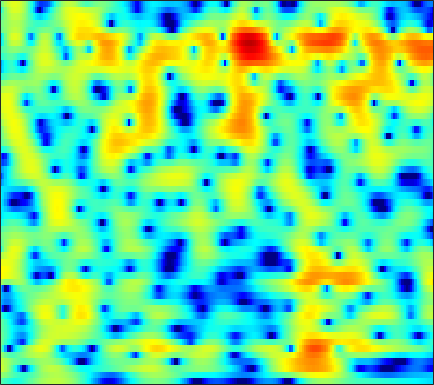

Data behind this chart, as committed beside it:
-1.7246, -2.1397, -2.7078, -3.2468, -3.6023, -3.9735, -4.1802, -4.206, -4.0651, -3.7356, -3.2638, -2.8469, -2.2464, -1.6289, -1.1692, -0.58057, -0.028772, 0.35233, 0.81621, 1.2233, 1.573, 1.7963, 2.0403, 2.2203
0.9239, 0.5525, 0.02082, -0.5418, -0.976, -1.552, -2.1, -2.469, -2.874, -3.142, -3.234, -3.175, -2.93, -2.525, -2.144, -1.574, -0.9752, -0.5308, 0.03226, 0.5409, 0.9813, 1.261, 1.562, 1.778
3.18, 2.659, 1.831, 0.8312, -0.05601, -1.47, -3.231, -4.875, -7.75, -12.02, -18.62, -18.42, -11.88, -7.72, -5.54, -3.359, -1.717, -0.7388, 0.3033, 1.101, 1.689, 2.012, 2.297, 2.427
2.781, 2.342, 1.719, 1.069, 0.5768, -0.07172, -0.6848, -1.1, -1.566, -1.884, -1.998, -1.936, -1.675, -1.251, -0.8683, -0.3364, 0.1683, 0.4999, 0.857, 1.096, 1.205, 1.197, 1.063, 0.797
1.251, 0.3975, -0.6848, -1.558, -1.992, -2.212, -2.077, -1.808, -1.32, -0.7654, -0.1828, 0.2513, 0.8066, 1.316, 1.657, 2.037, 2.312, 2.436, 2.476, 2.353, 2.05, 1.686, 1.002, 0.09151
-1.209, -3.71, -8.492, -17.53, -22.55, -12.12, -7.834, -5.876, -4.018, -2.619, -1.423, -0.5823, 0.4784, 1.469, 2.152, 2.952, 3.584, 3.933, 4.195, 4.206, 3.954, 3.564, 2.734, 1.48
-0.326, -1.478, -3.011, -4.411, -5.357, -6.54, -7.814, -8.994, -11.08, -13.62, -14.02, -11.64, -7.886, -4.807, -2.953, -0.9689, 0.557, 1.468, 2.394, 3.008, 3.355, 3.458, 3.411, 3.181
-0.6121, -1.327, -2.347, -3.439, -4.291, -5.468, -6.697, -7.639, -8.823, -9.63, -9.647, -9.03, -7.582, -5.854, -4.545, -2.921, -1.507, -0.591, 0.4557, 1.302, 1.956, 2.336, 2.713, 2.965
-0.9568, -1.611, -2.537, -3.498, -4.211, -5.134, -5.975, -6.511, -7.021, -7.209, -7.033, -6.649, -5.861, -4.841, -3.985, -2.812, -1.674, -0.8848, 0.05387, 0.8702, 1.554, 1.975, 2.417, 2.737
-0.9666, -1.76, -2.856, -4.019, -4.95, -6.323, -7.9, -9.243, -11.18, -12.74, -12.53, -11.01, -8.394, -5.91, -4.264, -2.397, -0.8538, 0.1245, 1.184, 1.996, 2.583, 2.889, 3.124, 3.186
-2.482, -3.582, -4.824, -5.746, -6.284, -6.955, -7.758, -8.562, -9.965, -11.25, -10.8, -9.063, -6.123, -3.431, -1.713, 0.1865, 1.673, 2.582, 3.532, 4.181, 4.517, 4.565, 4.351, 3.795
-10.08, -14.84, -26.26, -17.52, -13.21, -9.936, -7.936, -6.875, -5.731, -4.703, -3.677, -2.851, -1.666, -0.4618, 0.4128, 1.485, 2.42, 3, 3.603, 4.005, 4.177, 4.144, 3.862, 3.271
-8.047, -9.15, -10.03, -10.06, -9.543, -8.428, -7.211, -6.325, -5.202, -4.139, -3.156, -2.455, -1.576, -0.7692, -0.2143, 0.4511, 1.069, 1.471, 1.903, 2.223, 2.447, 2.548, 2.583, 2.507
-7.21, -8.286, -9.168, -9.168, -8.658, -7.59, -6.39, -5.495, -4.397, -3.451, -2.648, -2.125, -1.548, -1.062, -0.743, -0.3636, -0.02892, 0.2148, 0.5413, 0.8563, 1.168, 1.396, 1.692, 1.985
-7.803, -12.21, -26.75, -15.92, -10.54, -6.72, -4.438, -3.232, -2.076, -1.354, -0.9522, -0.8194, -0.834, -0.9715, -1.12, -1.281, -1.409, -1.42, -1.255, -0.9265, -0.4969, -0.1284, 0.4333, 1.073
1.717, 0.8624, 0.08748, -0.04217, 0.1804, 0.6575, 1.142, 1.391, 1.476, 1.268, 0.7241, 0.06801, -1.129, -2.74, -4.208, -6.255, -7.687, -7.883, -7.204, -6.218, -5.377, -4.842, -4.103, -3.12
5.266, 4.916, 4.512, 4.166, 3.909, 3.562, 3.18, 2.804, 2.127, 1.218, 0.0002585, -1.162, -3.142, -5.797, -8.44, -12.95, -17.84, -17.45, -14.08, -12.46, -12.53, -13.72, -17.94, -22.78
5.238, 5.07, 4.813, 4.485, 4.201, 3.753, 3.174, 2.644, 1.809, 0.7895, -0.4225, -1.453, -2.987, -4.583, -5.819, -7.294, -8.345, -8.886, -9.38, -9.652, -9.958, -10.26, -10.48, -9.978
4.13, 4.159, 4.153, 4.083, 3.973, 3.687, 3.216, 2.748, 1.943, 0.914, -0.3189, -1.364, -2.839, -4.335, -5.361, -6.53, -7.129, -7.284, -7.222, -6.881, -6.427, -6.077, -5.525, -4.917
1.435, 2.097, 2.931, 3.591, 3.894, 4.037, 3.903, 3.595, 2.893, 1.862, 0.4528, -0.8945, -3.167, -6.186, -9.016, -13.29, -13.52, -10.98, -7.878, -5.763, -4.297, -3.472, -2.667, -2.14
-3.939, -1.235, 1.154, 2.689, 3.428, 4.018, 4.223, 4.127, 3.71, 2.969, 1.876, 0.8168, -0.9556, -3.089, -4.778, -6.704, -6.854, -5.937, -4.265, -2.791, -1.73, -1.176, -0.7902, -0.7715
-1.432, -0.5456, 0.6496, 1.589, 2.13, 2.646, 2.877, 2.902, 2.753, 2.386, 1.855, 1.375, 0.6818, -0.02778, -0.4522, -0.8702, -1.076, -1.019, -0.7989, -0.5422, -0.3114, -0.2459, -0.3627, -0.7589
-0.6467, -0.324, 0.1621, 0.5933, 0.8864, 1.169, 1.302, 1.33, 1.239, 1.026, 0.7327, 0.4757, 0.1281, -0.195, -0.39, -0.5001, -0.5141, -0.4255, -0.2421, -0.02448, 0.1796, 0.275, 0.3038, 0.1648
-2.071, -1.612, -1.11, -0.6479, -0.3899, -0.1956, -0.1037, -0.151, -0.3426, -0.6384, -1.052, -1.412, -1.917, -2.322, -2.553, -2.625, -2.319, -1.946, -1.268, -0.4786, 0.2551, 0.7529, 1.297, 1.672
-4.935, -3.912, -2.989, -2.339, -2.067, -1.896, -1.888, -2.036, -2.364, -2.893, -3.671, -4.443, -5.773, -7.422, -8.766, -9.927, -8.769, -6.91, -4.293, -2.018, -0.1973, 0.9134, 2.089, 2.962
-6.145, -5.49, -4.89, -4.713, -4.749, -4.85, -5.128, -5.311, -5.602, -6.053, -6.68, -7.359, -8.678, -10.77, -12.75, -15.52, -12.93, -9.565, -5.55, -2.556, -0.2421, 1.143, 2.584, 3.669
-5.702, -6.185, -7.057, -8.272, -9.226, -10.5, -11.28, -11.37, -11.15, -10.71, -10.33, -10.09, -9.796, -9.382, -8.836, -7.771, -6.31, -4.955, -2.994, -1.093, 0.634, 1.762, 3.022, 3.993
-5.688, -6.839, -9.001, -11.79, -14.98, -21.96, -34.15, -23.14, -18.22, -16.11, -15.4, -15.16, -14.43, -12.52, -10.8, -8.171, -5.727, -4.035, -1.982, -0.2269, 1.297, 2.256, 3.33, 4.131
-5.349, -6.321, -7.755, -9.474, -10.87, -12.59, -13.73, -14.06, -14.3, -14.93, -16.82, -19.81, -26.52, -18.33, -12.96, -8.47, -5.178, -3.254, -1.174, 0.481, 1.805, 2.605, 3.457, 4.062
-5.818, -6.059, -6.27, -6.589, -6.732, -7.044, -7.196, -7.41, -7.533, -7.748, -7.881, -7.865, -7.409, -6.194, -5.138, -3.389, -1.789, -0.6409, 0.5828, 1.614, 2.379, 2.828, 3.254, 3.531
-9.403, -8.149, -6.784, -5.569, -4.894, -4.104, -3.5, -3.068, -2.591, -2.136, -1.692, -1.335, -0.7959, -0.2106, 0.2944, 0.9182, 1.518, 1.867, 2.229, 2.411, 2.418, 2.313, 2.061, 1.764
-12.33, -9.703, -7.263, -5.252, -4.089, -2.672, -1.527, -0.7268, 0.1503, 0.9311, 1.587, 2.019, 2.506, 2.851, 3.086, 3.246, 3.274, 3.142, 2.818, 2.204, 1.322, 0.4338, -1.009, -2.696
-8.962, -8.332, -7.095, -5.543, -4.328, -2.683, -1.168, -0.1405, 1.023, 2.009, 2.781, 3.233, 3.675, 3.935, 3.991, 3.915, 3.606, 3.236, 2.504, 1.452, -0.0008575, -1.44, -4.06, -8.005
-11.91, -12.82, -11.72, -8.984, -6.658, -3.994, -1.774, -0.4326, 1.051, 2.176, 3.007, 3.447, 3.801, 3.971, 3.897, 3.667, 3.207, 2.772, 1.959, 1.009, -0.176, -1.165, -2.623, -4.096
-12.82, -15.31, -14.02, -9.42, -6.407, -3.405, -1.107, 0.2114, 1.625, 2.616, 3.29, 3.592, 3.757, 3.637, 3.439, 2.953, 2.327, 1.735, 0.9156, 0.01961, -0.8193, -1.403, -2.032, -2.549
-4.521, -4.282, -3.487, -2.365, -1.298, 0.05993, 1.325, 2.115, 2.934, 3.478, 3.728, 3.734, 3.518, 2.997, 2.489, 1.552, 0.4318, -0.5495, -1.878, -3.188, -4.192, -4.639, -4.77, -4.431
-1.518, -0.8213, 0.1309, 1.081, 1.736, 2.572, 3.223, 3.626, 3.92, 3.997, 3.793, 3.461, 2.762, 1.826, 0.8496, -0.6487, -2.53, -4.181, -6.974, -10.47, -14.78, -16.31, -13.3, -9.689
-1.196, -0.008908, 1.301, 2.403, 3.037, 3.713, 4.133, 4.286, 4.278, 3.99, 3.436, 2.821, 1.713, 0.3161, -0.9887, -2.927, -5.201, -7.041, -9.595, -12.37, -14.63, -15.08, -13.37, -10.57
-0.8263, 0.6167, 2.08, 3.187, 3.806, 4.329, 4.602, 4.59, 4.37, 3.844, 3.026, 2.207, 0.811, -1.02, -2.628, -5.265, -8.481, -10.92, -13.89, -14.26, -13.12, -11.84, -10.18, -8.632
0.9034, 1.94, 3.033, 3.837, 4.27, 4.56, 4.619, 4.471, 4.055, 3.395, 2.453, 1.588, 0.202, -1.569, -3.185, -5.835, -9.362, -12.74, -17.63, -16.6, -12.78, -10.65, -8.636, -7.378
2.378, 3.02, 3.738, 4.155, 4.335, 4.348, 4.081, 3.757, 3.09, 2.271, 1.314, 0.5317, -0.529, -1.719, -2.531, -3.771, -4.986, -5.759, -6.518, -6.64, -6.396, -6.074, -5.6, -5.342
3.258, 3.751, 4.201, 4.391, 4.324, 4.01, 3.359, 2.667, 1.532, 0.1421, -1.266, -2.19, -3.05, -3.342, -3.303, -3.201, -3.047, -2.989, -2.972, -2.947, -2.922, -2.917, -2.989, -3.115
3.667, 4.122, 4.437, 4.508, 4.325, 3.745, 2.801, 1.741, -0.2065, -2.975, -7.083, -11.38, -13.82, -8.866, -6.33, -4.009, -2.645, -2.026, -1.517, -1.391, -1.431, -1.554, -1.811, -2.073
3.221, 3.666, 4.031, 4.089, 3.974, 3.515, 2.714, 1.883, 0.3389, -1.656, -3.932, -5.501, -6.282, -5.132, -3.867, -2.466, -1.507, -1.089, -0.8949, -1.085, -1.659, -2.298, -3.284, -4.293
1.815, 2.283, 2.759, 2.971, 2.997, 2.888, 2.531, 2.149, 1.575, 0.894, 0.2514, -0.09716, -0.3627, -0.2905, -0.2166, -0.00784, 0.1025, 0.03628, -0.3322, -1.042, -2.279, -3.676, -6.497, -11.3
-0.4676, 0.04736, 0.5922, 1.033, 1.21, 1.327, 1.325, 1.237, 1.084, 0.937, 0.7961, 0.7455, 0.7856, 0.8369, 0.9186, 1.002, 0.9796, 0.8673, 0.5379, -0.07978, -0.9778, -1.866, -3.318, -4.789
-3.648, -2.965, -2.18, -1.521, -1.175, -0.9708, -0.9026, -0.9306, -1.09, -1.153, -1.039, -0.8558, -0.4599, -0.009689, 0.4132, 0.8506, 1.185, 1.343, 1.419, 1.308, 1.031, 0.7635, 0.3861, 0.03374
-7.971, -6.296, -4.602, -3.604, -3.128, -2.963, -3.338, -3.88, -4.819, -5.751, -5.856, -5.18, -3.706, -1.975, -0.9153, 0.3203, 1.276, 1.796, 2.271, 2.558, 2.646, 2.612, 2.473, 2.274
-8.618, -6.414, -4.503, -3.513, -3.094, -3.142, -4.063, -5.387, -8.259, -14.4, -27.65, -13.59, -6.907, -3.211, -1.47, 0.4158, 1.757, 2.472, 3.152, 3.585, 3.776, 3.75, 3.546, 3.19
-3.623, -3.035, -2.243, -1.675, -1.503, -1.509, -1.911, -2.467, -3.478, -4.337, -4.512, -4.005, -2.787, -1.371, -0.2905, 0.9799, 2, 2.635, 3.256, 3.626, 3.753, 3.66, 3.285, 2.631
-2.163, -1.832, -1.124, -0.3545, 0.009376, 0.3022, 0.4135, 0.354, 0.08025, -0.3285, -0.7527, -0.933, -1.081, -0.8696, -0.4651, 0.1615, 1.006, 1.673, 2.383, 2.797, 2.881, 2.743, 2.228, 1.32
-5.747, -3.681, -1.234, 0.6219, 1.654, 2.488, 2.831, 2.804, 2.457, 1.68, 0.4583, -0.7946, -2.766, -4.621, -5.104, -3.555, -1.206, 0.2261, 1.685, 2.537, 2.788, 2.605, 1.874, 0.5442
-6.068, -3.468, -0.5915, 1.397, 2.516, 3.434, 3.794, 3.749, 3.272, 2.325, 0.7705, -0.9724, -4.221, -8.851, -10.56, -6.563, -2.811, -0.9162, 0.7792, 1.755, 2.126, 1.999, 1.337, 0.003418
-0.9521, -0.4619, 0.3865, 1.203, 1.707, 2.206, 2.442, 2.42, 2.092, 1.442, 0.5396, -0.2655, -1.343, -2.268, -2.652, -2.586, -2.121, -1.642, -1.079, -0.6395, -0.3625, -0.2856, -0.4001, -0.7214
-0.5506, -0.1319, 0.4949, 1.113, 1.468, 1.83, 2.007, 1.991, 1.774, 1.318, 0.6824, 0.1336, -0.6755, -1.466, -2.005, -2.56, -2.938, -3.087, -3.084, -2.897, -2.575, -2.261, -1.83, -1.394
-1.92, -0.9318, 0.2875, 1.298, 1.891, 2.42, 2.657, 2.657, 2.437, 1.983, 1.268, 0.5866, -0.5335, -1.827, -2.859, -4.391, -5.815, -6.646, -7.037, -6.604, -5.668, -4.828, -3.651, -2.502
-4.043, -1.721, 0.4257, 1.875, 2.654, 3.311, 3.605, 3.616, 3.355, 2.8, 1.934, 1.056, -0.4347, -2.372, -4.213, -7.405, -12.08, -17.33, -21.19, -14.59, -10.63, -8.608, -6.455, -4.581
-0.7633, 0.4296, 1.777, 2.787, 3.324, 3.775, 3.945, 3.886, 3.562, 2.94, 2.051, 1.172, -0.2718, -2.089, -3.792, -6.424, -9.395, -11.52, -13.21, -13.35, -12.82, -12.3, -10.91, -8.694
